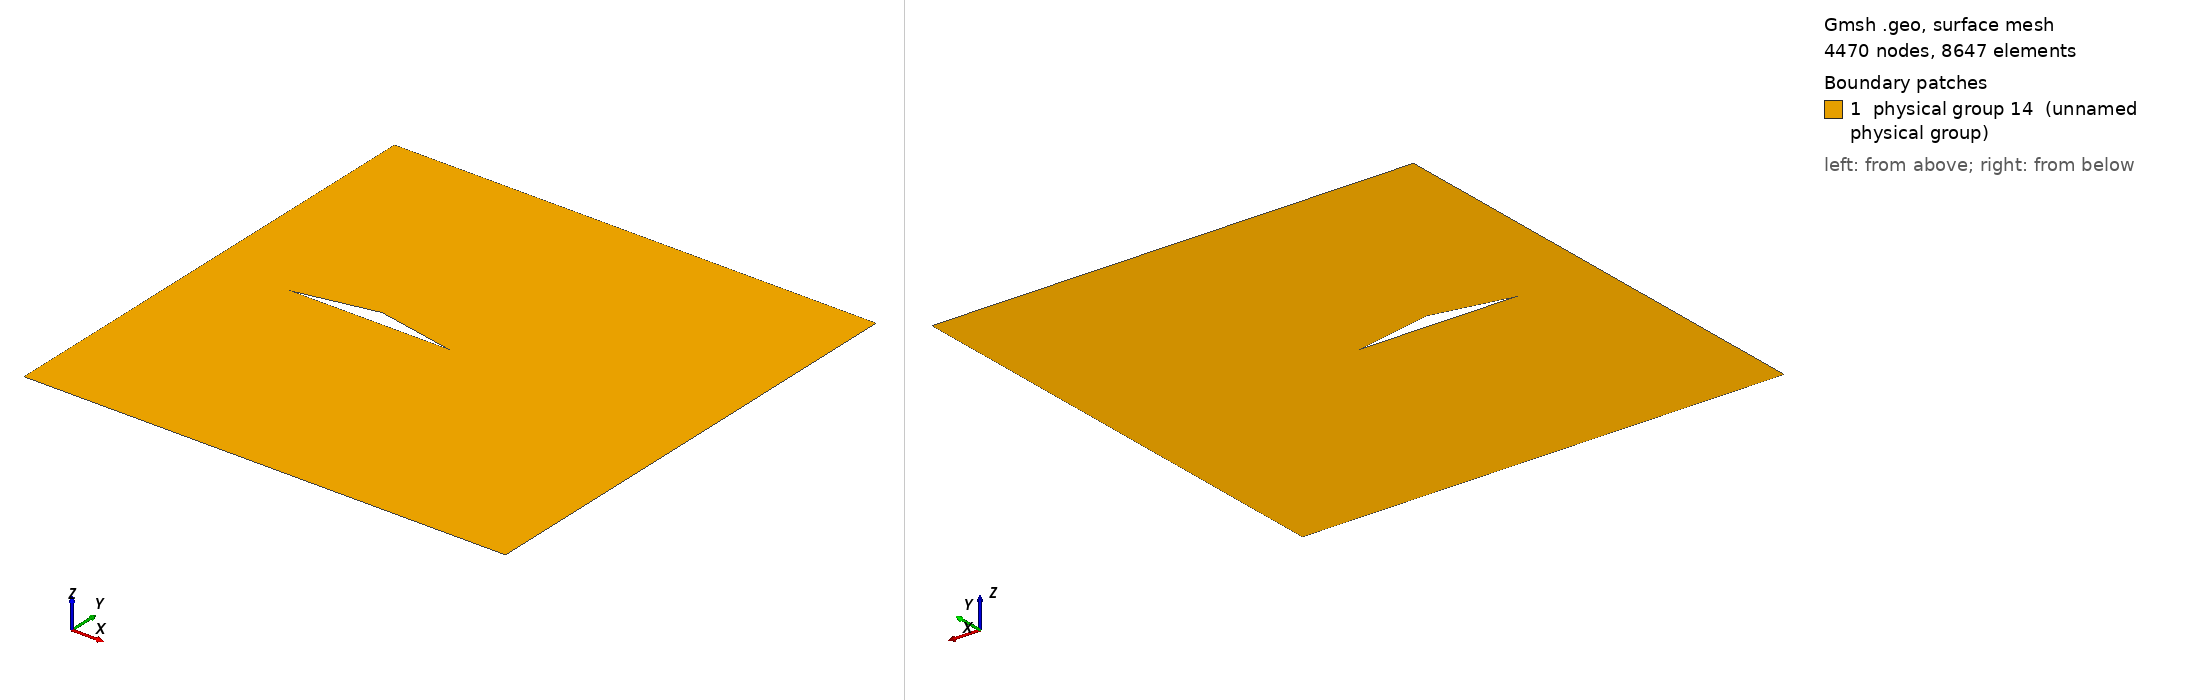

Gmsh geometry script, surface-meshed: 4470 nodes, 8647 surface elements. Boundary patches (legend numbers): 1 physical group 14 (unnamed physical group). Left view from above one corner, right view from below the opposite corner. Legend entries are the model's physical surfaces. The drawing asked Gmsh for element sizes between 1% and 20% of the model's largest extent; the script's own settings can give other sizes.

=== keil_fine.geo (drawn) ===
Point(1) = {-2, 3, 0};
Point(2) = {-2, -3, 0};
Point(3) = {4, 3, 0};
Point(4) = {4, -3, 0};
Point(5) = {-1, 0, 0};
Point(6) = {1, 0, 0};
Point(7) = {0, 0.2, 0};
Line(1) = {2, 1};
Line(2) = {1, 3};
Line(3) = {3, 4};
Line(4) = {4, 2};
Line(5) = {5, 7};
Line(6) = {7, 6};
Line(7) = {6, 5};
Line Loop(8) = {2, 3, 4, 1};
Line Loop(9) = {6, 7, 5};
Plane Surface(10) = {8, 9};

Transfinite Line {5, 6} = 40 Using Progression 1;
Transfinite Line {7} = 80 Using Progression 1;
Transfinite Line {1, 2, 3, 4} = 35 Using Progression 1;
Physical Line(301) = {1, 4};
Physical Line(401) = {2, 3};
Physical Line(101) = {5, 6, 7};
Physical Surface(14) = {10};
